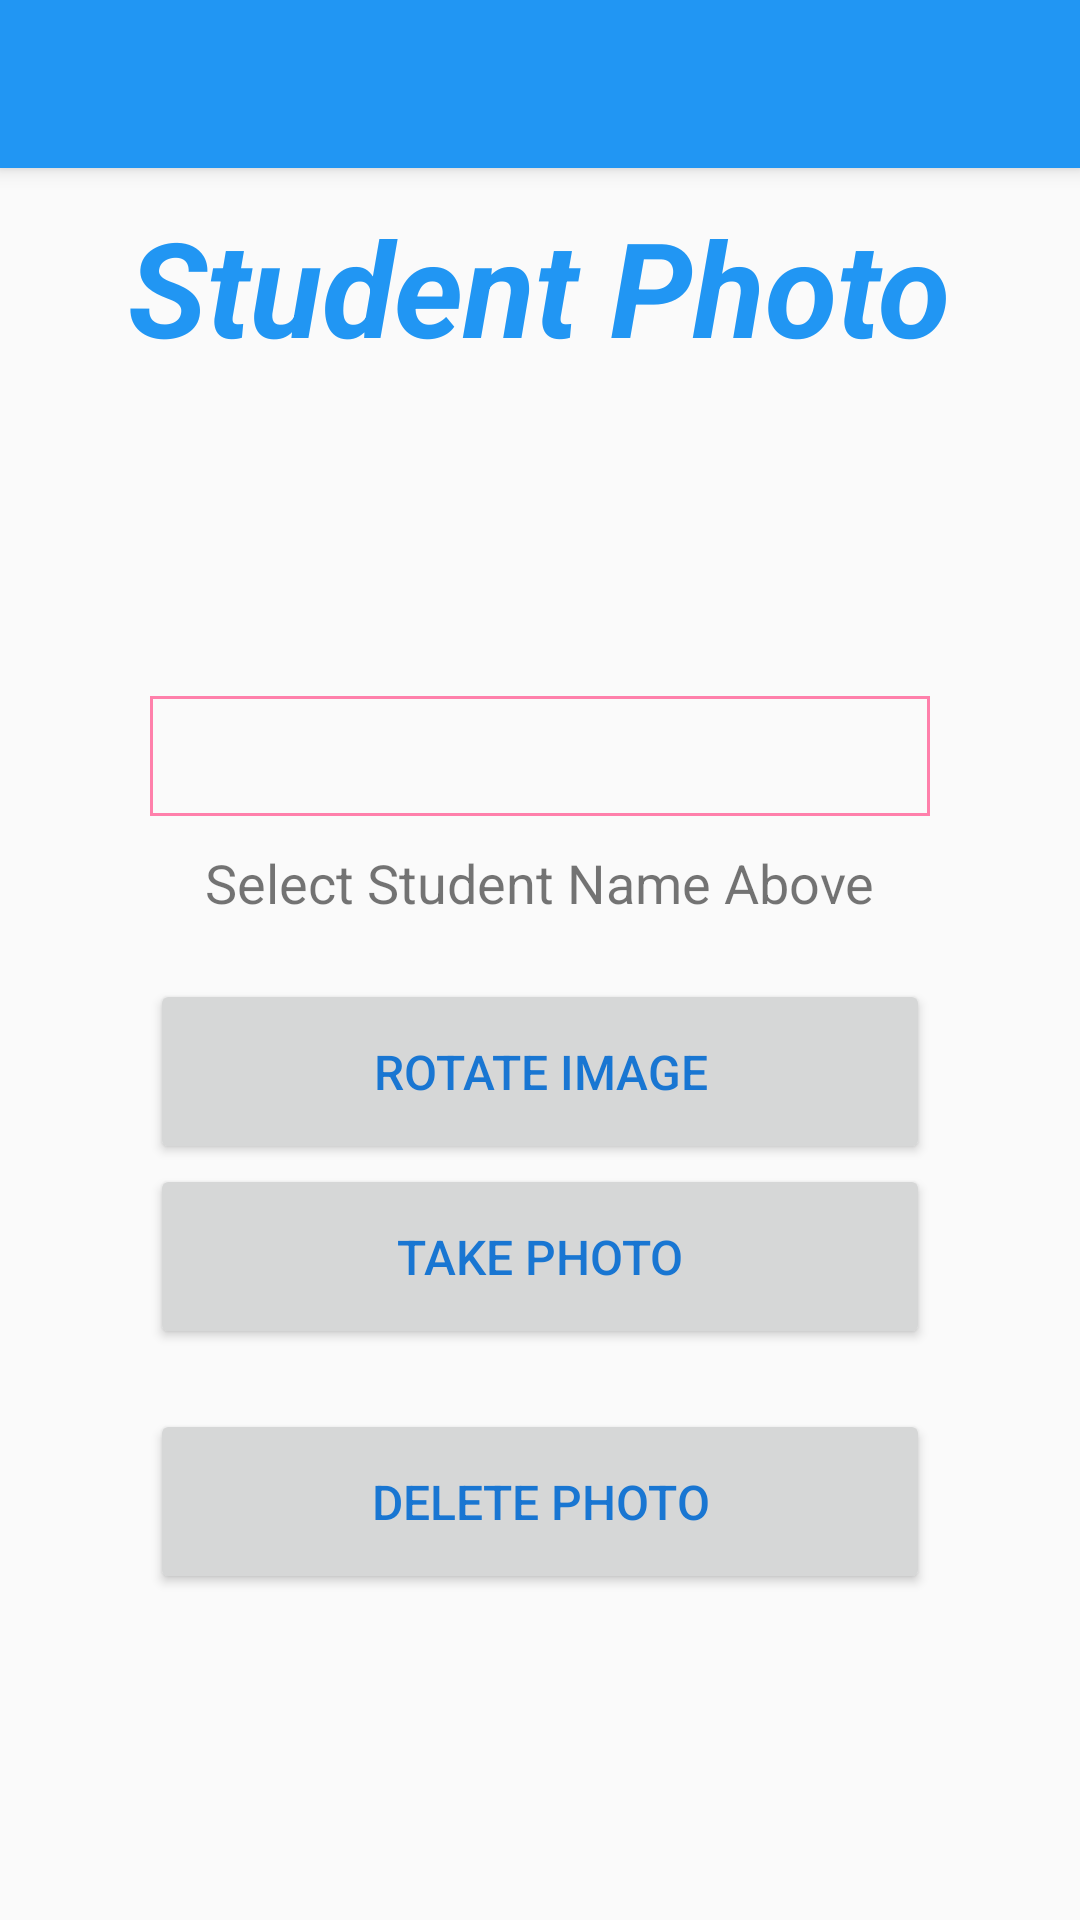

The Android layout XML behind this screen, and the referenced resources:
<!-- AndroidManifest.xml: application theme AppTheme -->
<!-- res/layout/activity_photo_screen.xml -->
<?xml version="1.0" encoding="utf-8"?>
<android.support.design.widget.CoordinatorLayout xmlns:android="http://schemas.android.com/apk/res/android"
    xmlns:app="http://schemas.android.com/apk/res-auto"
    xmlns:tools="http://schemas.android.com/tools"
    android:layout_width="match_parent"
    android:layout_height="match_parent"
    android:fitsSystemWindows="true"
    tools:context="jp.blogspot.jusoncode.adverbialtwo.PhotoScreen">

    <android.support.design.widget.AppBarLayout
        android:layout_width="match_parent"
        android:layout_height="wrap_content"
        android:theme="@style/AppTheme.AppBarOverlay">

        <android.support.v7.widget.Toolbar
            android:id="@+id/toolbar"
            android:layout_width="match_parent"
            android:layout_height="?attr/actionBarSize"
            android:background="?attr/colorPrimary"
            app:popupTheme="@style/AppTheme.PopupOverlay" />

    </android.support.design.widget.AppBarLayout>

    <include layout="@layout/content_photo_screen" />

</android.support.design.widget.CoordinatorLayout>
<!-- res/layout/content_photo_screen.xml (included above) -->
<?xml version="1.0" encoding="utf-8"?>
<LinearLayout xmlns:android="http://schemas.android.com/apk/res/android"
    xmlns:tools="http://schemas.android.com/tools"
    android:orientation="vertical" android:layout_width="match_parent"
    android:layout_height="match_parent"
    tools:context="jp.blogspot.jusoncode.adverbialtwo.PhotoScreen"
    android:id="@+id/photoLayout">

    <TextView
        android:layout_width="wrap_content"
        android:layout_height="wrap_content"
        android:textAppearance="?android:attr/textAppearanceMedium"
        android:text="@string/studentphoto"
        android:id="@+id/textViewPhoto"
        android:layout_gravity="center_horizontal"
        android:layout_marginTop="66dp"
        android:textSize="44dp"
        android:textColor="@color/colorPrimary"
        android:textStyle="bold|italic" />
    <TextView
        android:layout_width="wrap_content"
        android:layout_height="wrap_content"
        android:textAppearance="?android:attr/textAppearanceMedium"
        android:id="@+id/textViewNewPhotoMessage"
        android:layout_gravity="center_horizontal"
        android:layout_marginTop="26dp"
        android:layout_marginBottom="10dp"
        android:textSize="18dp"
        android:text=""
        android:textColor="#000"
        />

    <ImageView
        android:layout_width="wrap_content"
        android:layout_height="wrap_content"
        android:id="@+id/photoScreenImageView"
        android:layout_margin="10dp"
        android:layout_gravity="center_horizontal"
        />

    <Spinner
        android:layout_width="260dp"
        android:layout_height="40dp"
        android:textSize="16dp"
        android:id="@+id/spinnerPhoto"
        android:layout_marginLeft="20dp"
        android:layout_marginRight="20dp"
        android:layout_marginTop="27dp"
        android:layout_gravity="center_horizontal"
        android:background="@drawable/spinner_border"
        >
    </Spinner>


    <TextView
        android:layout_width="wrap_content"
        android:layout_height="wrap_content"
        android:textAppearance="?android:attr/textAppearanceSmall"
        android:layout_marginTop="10dp"
        android:text="@string/studentphotoenter"
        android:layout_gravity="center_horizontal"
        android:id="@+id/textPhotoTwo"
        android:textSize="18dp"
        />


    <Button
        android:layout_width="260dp"
        android:layout_height="wrap_content"
        style="@style/Widget.AppCompat.Button"
        android:text="@string/rotate_image"
        android:id="@+id/buttonPhotoRotate"
        android:layout_gravity="center_horizontal"
        android:textSize="16dp"
        android:layout_marginTop="20dp"
        android:textColor="@color/colorPrimaryDark"
        android:padding="20dp"
        />

    <Button
        android:layout_width="260dp"
        android:layout_height="wrap_content"
        style="@style/Widget.AppCompat.Button"
        android:text="@string/studentphototake"
        android:id="@+id/buttonPhoto"
        android:layout_gravity="center_horizontal"
        android:textSize="16dp"
        android:textColor="@color/colorPrimaryDark"
        android:padding="20dp"
        android:onClick="getName"
        />

    <Button
        android:layout_width="260dp"
        android:layout_height="wrap_content"
        style="@style/Widget.AppCompat.Button"
        android:text="@string/studentphotodelete"
        android:id="@+id/buttonPhotoDelete"
        android:layout_gravity="center_horizontal"
        android:textSize="16dp"
        android:textColor="@color/colorPrimaryDark"
        android:padding="20dp"
        android:layout_marginTop="20dp"
        android:onClick="deletePhoto"
       />

</LinearLayout>
<!-- resources referenced by this layout -->
<resources>
  <color name="colorPrimary">#2196F3</color>
  <color name="colorPrimaryDark">#1976D2</color>
  <!-- drawable spinner_border (drawable) -->
  <?xml version="1.0" encoding="utf-8"?>
  <shape xmlns:android="http://schemas.android.com/apk/res/android"
      android:shape="rectangle">
      <stroke android:width="1dp" android:color="@color/colorAccent"/>
      <padding android:bottom="1dp" android:left="1dp" android:right="1dp"
          android:top="1dp"/>
  </shape>
  <string name="rotate_image">Rotate Image</string>
  <string name="studentphoto">Student Photo</string>
  <string name="studentphotodelete">Delete Photo</string>
  <string name="studentphotoenter">Select Student Name Above</string>
  <string name="studentphototake">Take Photo</string>
  <style name="AppTheme.AppBarOverlay" parent="ThemeOverlay.AppCompat.Dark.ActionBar" />
  <style name="AppTheme.PopupOverlay" parent="ThemeOverlay.AppCompat.Light" />
  <style name="AppTheme" parent="Theme.AppCompat.Light.DarkActionBar">
          
          <item name="colorPrimary">@color/colorPrimary</item>
          <item name="colorPrimaryDark">@color/colorPrimaryDark</item>
          <item name="colorAccent">@color/colorAccent</item>
          <item name="android:textSize">16dp</item>
      </style>
  <color name="colorAccent">#FF80AB</color>
</resources>
